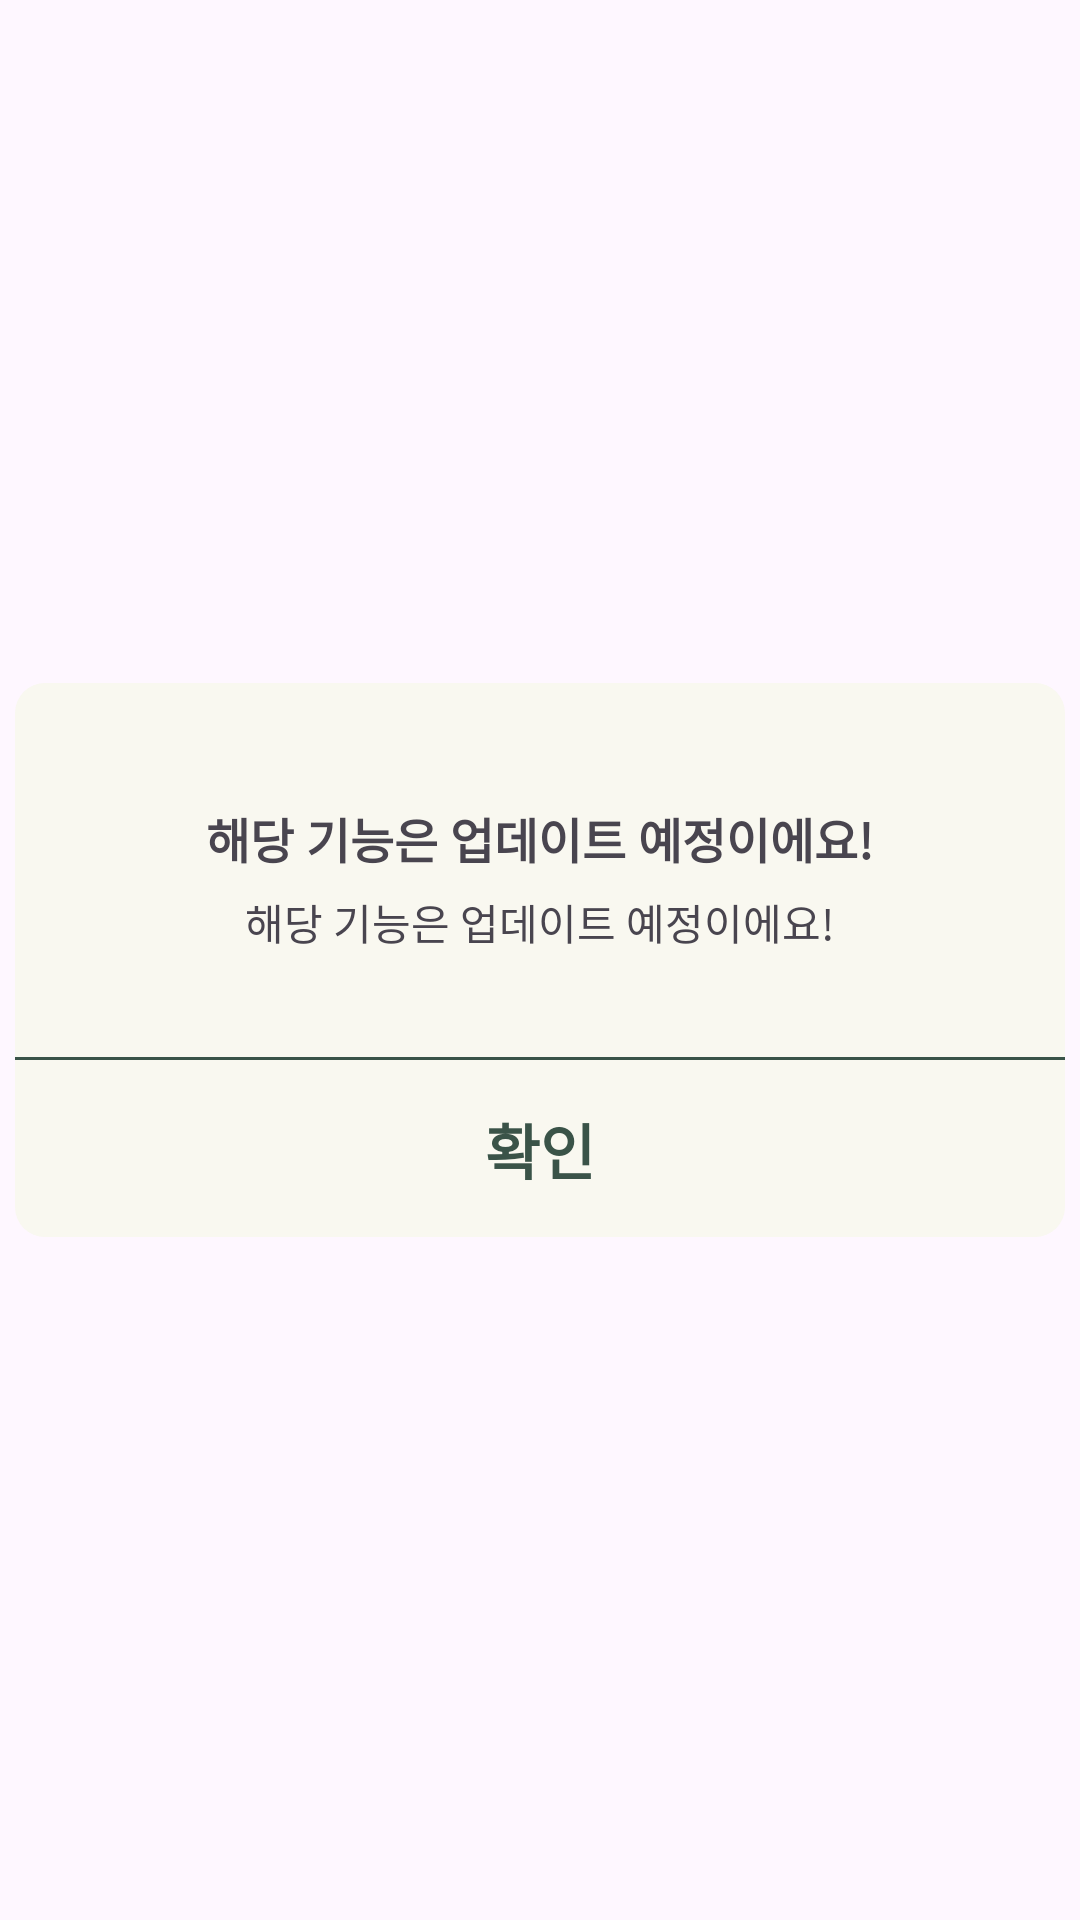

Layout XML and referenced resources for this Android screen:
<!-- AndroidManifest.xml: application theme Theme.MENUW -->
<!-- res/layout/dialog_update.xml -->
<?xml version="1.0" encoding="utf-8"?>
<androidx.constraintlayout.widget.ConstraintLayout xmlns:android="http://schemas.android.com/apk/res/android"
    android:layout_width="wrap_content"
    android:layout_height="wrap_content"
    android:backgroundTint="@android:color/transparent"
    xmlns:app="http://schemas.android.com/apk/res-auto">

    <androidx.constraintlayout.widget.ConstraintLayout
        android:layout_width="350dp"
        android:layout_height="wrap_content"
        android:background="@drawable/shape_bright_fill_10_rect"
        app:layout_constraintTop_toTopOf="parent"
        app:layout_constraintBottom_toBottomOf="parent"
        app:layout_constraintStart_toStartOf="parent"
        app:layout_constraintEnd_toEndOf="parent">

        <TextView
            android:id="@+id/tv_dialog_update_title"
            android:layout_width="wrap_content"
            android:layout_height="wrap_content"
            android:text="@string/dialog_update_title"
            android:textStyle="bold"
            android:textSize="16dp"
            android:layout_marginTop="40dp"
            app:layout_constraintTop_toTopOf="parent"
            app:layout_constraintStart_toStartOf="parent"
            app:layout_constraintEnd_toEndOf="parent"/>

        <TextView
            android:id="@+id/tv_dialog_update_content"
            android:layout_width="wrap_content"
            android:layout_height="wrap_content"
            android:layout_marginTop="6dp"
            android:text="@string/dialog_update_content"
            android:textSize="14dp"
            android:gravity="center_horizontal"
            app:layout_constraintStart_toStartOf="parent"
            app:layout_constraintEnd_toEndOf="parent"
            app:layout_constraintTop_toBottomOf="@id/tv_dialog_update_title" />

        <com.google.android.material.divider.MaterialDivider
            android:id="@+id/divider_dialog_update"
            android:layout_width="0dp"
            android:layout_height="1dp"
            android:layout_marginTop="35dp"
            app:dividerColor="@color/green_primary"
            app:layout_constraintStart_toStartOf="parent"
            app:layout_constraintEnd_toEndOf="parent"
            app:layout_constraintTop_toBottomOf="@id/tv_dialog_update_content"/>

        <TextView
            android:id="@+id/tv_dialog_update_btn"
            android:layout_width="wrap_content"
            android:layout_height="wrap_content"
            android:text="확인"
            android:textSize="20dp"
            android:textColor="@color/green_primary"
            android:textStyle="bold"
            android:layout_marginVertical="15dp"
            android:paddingHorizontal="20dp"
            android:layout_marginHorizontal="150dp"
            app:layout_constraintTop_toBottomOf="@id/divider_dialog_update"
            app:layout_constraintBottom_toBottomOf="parent"
            app:layout_constraintStart_toStartOf="parent"
            app:layout_constraintEnd_toEndOf="parent"/>

    </androidx.constraintlayout.widget.ConstraintLayout>
</androidx.constraintlayout.widget.ConstraintLayout>
<!-- resources referenced by this layout -->
<resources>
  <color name="green_primary">#FF3A5348</color>
  <!-- drawable shape_bright_fill_10_rect (drawable) -->
  <?xml version="1.0" encoding="utf-8"?>
  <shape xmlns:android="http://schemas.android.com/apk/res/android"
      android:shape="rectangle">
      <corners android:radius="10dp"/>
      <solid android:color="@color/bright"/>
  
  </shape>
  <string name="dialog_update_content">해당 기능은 업데이트 예정이에요!</string>
  <string name="dialog_update_title">해당 기능은 업데이트 예정이에요!</string>
  <style name="Theme.MENUW" parent="Base.Theme.MENUW" />
  <color name="bright">#FFF9F8F0</color>
  <style name="Base.Theme.MENUW" parent="Theme.Material3.Light.NoActionBar">
          
          
          <item name="android:includeFontPadding">false</item>
          <item name="android:windowLightStatusBar">true</item>
          <item name="android:windowIsTranslucent">true</item>
      </style>
</resources>
